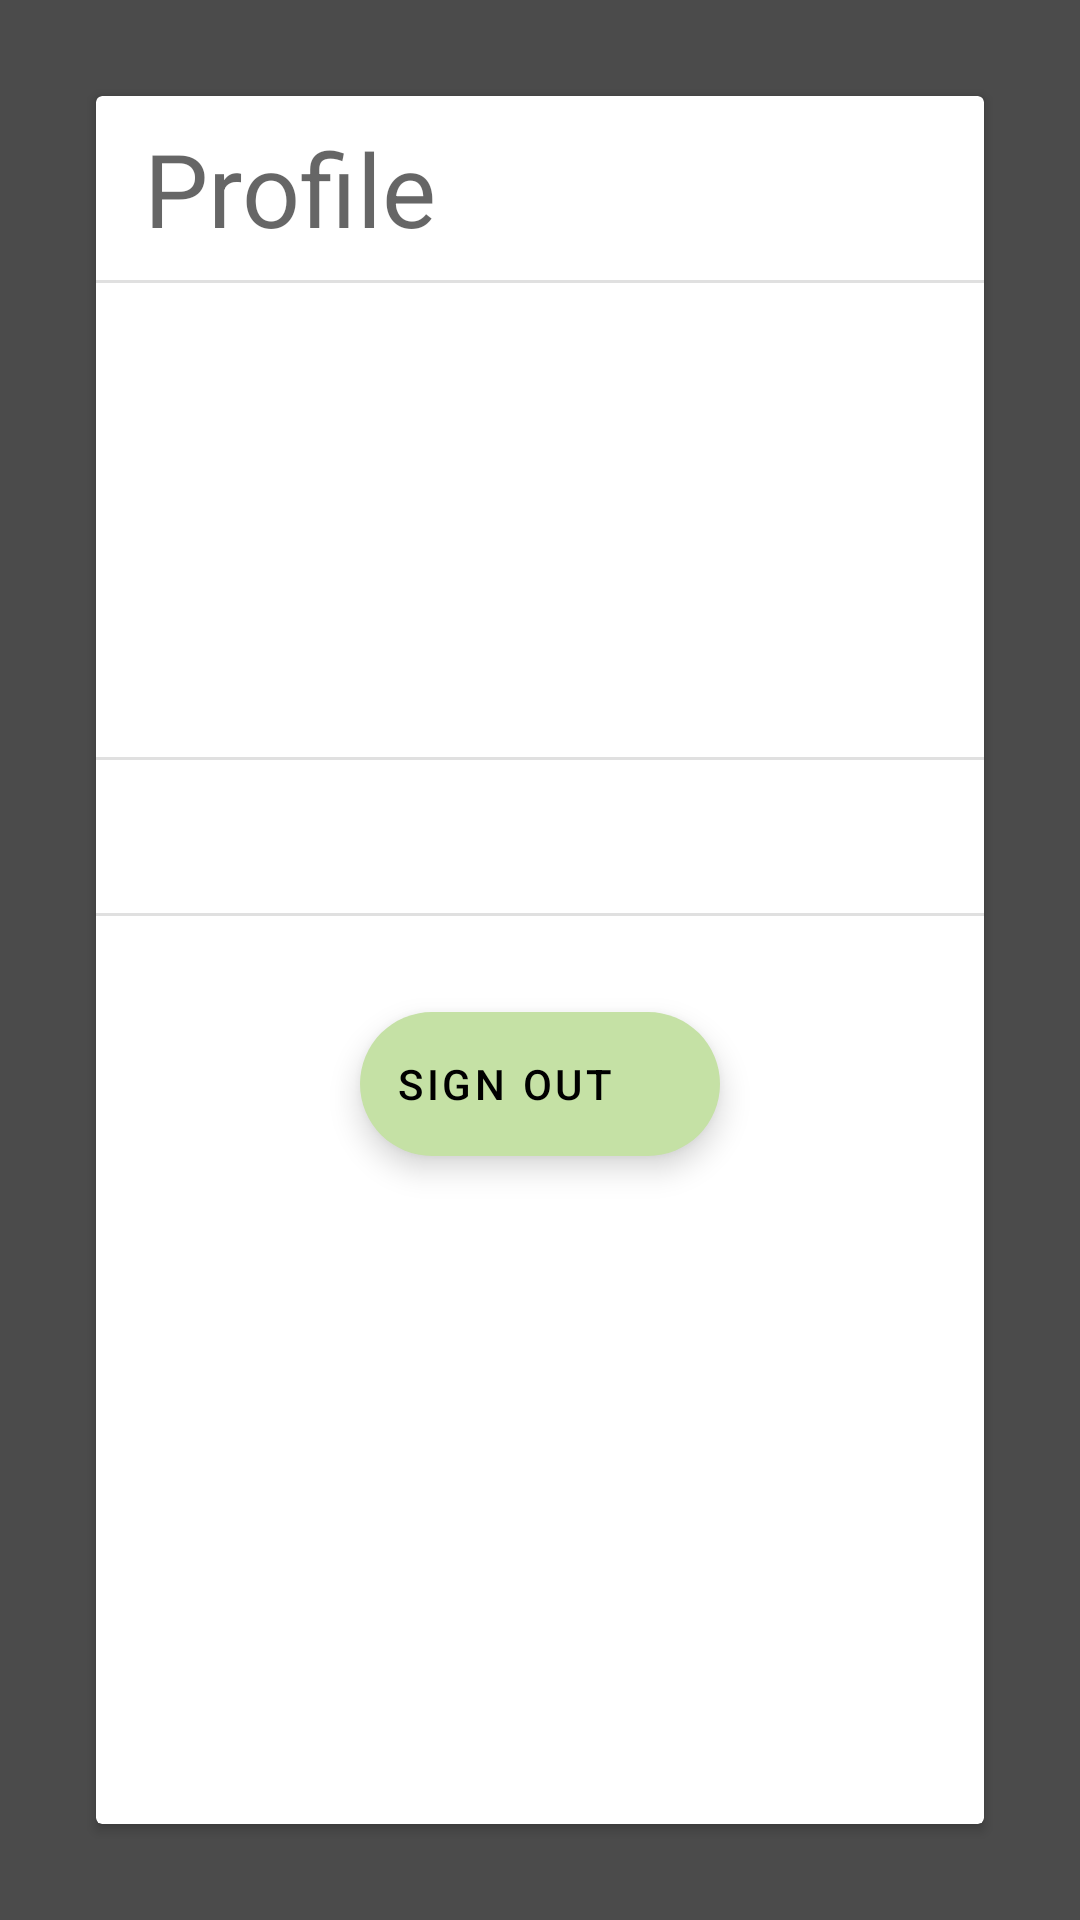

Android layout source for this screen:
<!-- AndroidManifest.xml: application theme Theme.OnlineGallery -->
<!-- res/layout/fragment_profile.xml -->
<?xml version="1.0" encoding="utf-8"?>
<androidx.constraintlayout.widget.ConstraintLayout xmlns:android="http://schemas.android.com/apk/res/android"
    xmlns:tools="http://schemas.android.com/tools"
    android:layout_width="match_parent"
    android:layout_height="match_parent"
    xmlns:app="http://schemas.android.com/apk/res-auto"
    tools:context=".ui.ProfileFragment"
    android:background="@color/color_overlay">

    <androidx.cardview.widget.CardView
        android:layout_width="match_parent"
        android:layout_height="match_parent"
        android:layout_marginHorizontal="32dp"
        android:layout_marginVertical="32dp">

        <ScrollView
            android:layout_width="match_parent"
            android:layout_height="match_parent">

            <androidx.constraintlayout.widget.ConstraintLayout
                android:layout_width="match_parent"
                android:layout_height="wrap_content">

                <TextView
                    android:id="@+id/text_profile_title"
                    android:layout_width="match_parent"
                    android:layout_height="wrap_content"
                    android:layout_marginStart="16dp"
                    android:layout_marginTop="8dp"
                    android:layout_marginEnd="16dp"
                    android:text="@string/profile"
                    android:textAppearance="@style/TextAppearance.AppCompat.Display1"
                    app:layout_constraintEnd_toEndOf="parent"
                    app:layout_constraintStart_toStartOf="parent"
                    app:layout_constraintTop_toTopOf="parent" />

                <View
                    android:id="@+id/divider"
                    android:layout_width="match_parent"
                    android:layout_height="1dp"
                    android:layout_marginTop="8dp"
                    app:layout_constraintTop_toBottomOf="@id/text_profile_title"
                    android:background="?android:attr/listDivider" />

                <ImageView
                    android:id="@+id/image_profile"
                    android:layout_width="75dp"
                    android:layout_height="75dp"
                    android:layout_marginTop="16dp"
                    app:layout_constraintEnd_toEndOf="parent"
                    app:layout_constraintStart_toStartOf="parent"
                    app:layout_constraintTop_toBottomOf="@+id/divider"
                    android:contentDescription="@string/profile_image" />

                <TextView
                    android:id="@+id/text_profile_name"
                    android:layout_width="match_parent"
                    android:layout_height="wrap_content"
                    android:layout_marginTop="16dp"
                    android:paddingHorizontal="16dp"
                    android:paddingVertical="16dp"
                    android:clickable="true"
                    android:focusable="true"
                    android:background="?selectableItemBackground"
                    app:layout_constraintTop_toBottomOf="@id/image_profile"
                    tools:text="Aditya Nathwani" />

                <View
                    android:id="@+id/divider1"
                    android:layout_width="match_parent"
                    android:layout_height="1dp"
                    app:layout_constraintTop_toBottomOf="@id/text_profile_name"
                    android:background="?android:attr/listDivider" />
                <TextView
                    android:id="@+id/text_profile_email"
                    android:layout_width="match_parent"
                    android:layout_height="wrap_content"
                    android:paddingHorizontal="16dp"
                    android:paddingVertical="16dp"
                    android:clickable="true"
                    android:focusable="true"
                    android:background="?selectableItemBackground"
                    app:layout_constraintTop_toBottomOf="@id/divider1"
                    tools:text="aditya.nathwani.1@gmail.com" />

                <View
                    android:id="@+id/divider2"
                    android:layout_width="match_parent"
                    android:layout_height="1dp"
                    app:layout_constraintTop_toBottomOf="@id/text_profile_email"
                    android:background="?android:attr/listDivider" />

                <com.google.android.material.floatingactionbutton.ExtendedFloatingActionButton
                    android:id="@+id/btn_sign_out"
                    android:layout_width="wrap_content"
                    android:layout_height="wrap_content"
                    android:layout_marginTop="32dp"
                    android:layout_marginBottom="16dp"
                    android:text="@string/sign_out"
                    app:icon="@drawable/ic_baseline_logout_24"
                    app:layout_constraintBottom_toBottomOf="parent"
                    app:layout_constraintEnd_toEndOf="parent"
                    app:layout_constraintStart_toStartOf="parent"
                    app:layout_constraintTop_toBottomOf="@id/divider2" />

            </androidx.constraintlayout.widget.ConstraintLayout>
        </ScrollView>
    </androidx.cardview.widget.CardView>

</androidx.constraintlayout.widget.ConstraintLayout>
<!-- resources referenced by this layout -->
<resources>
  <color name="color_overlay">#b4000000</color>
  <string name="profile">Profile</string>
  <string name="profile_image">Profile image</string>
  <string name="sign_out">Sign out</string>
  <style name="Theme.OnlineGallery" parent="Theme.MaterialComponents.DayNight.DarkActionBar">
          
          <item name="colorPrimary">@color/deep_purple_500</item>
          <item name="colorPrimaryVariant">@color/deep_purple_700</item>
          <item name="colorOnPrimary">@color/white</item>
          
          <item name="colorSecondary">@color/light_green_200</item>
          <item name="colorSecondaryVariant">@color/light_green_700</item>
          <item name="colorOnSecondary">@color/black</item>
          
          <item name="android:statusBarColor" tools:targetApi="l">?attr/colorPrimaryVariant</item>
          
      </style>
  <color name="deep_purple_500">#673ab7</color>
  <color name="deep_purple_700">#512da8</color>
  <color name="white">#FFFFFFFF</color>
  <color name="light_green_200">#c5e1a5</color>
  <color name="light_green_700">#689f38</color>
  <color name="black">#FF000000</color>
</resources>
